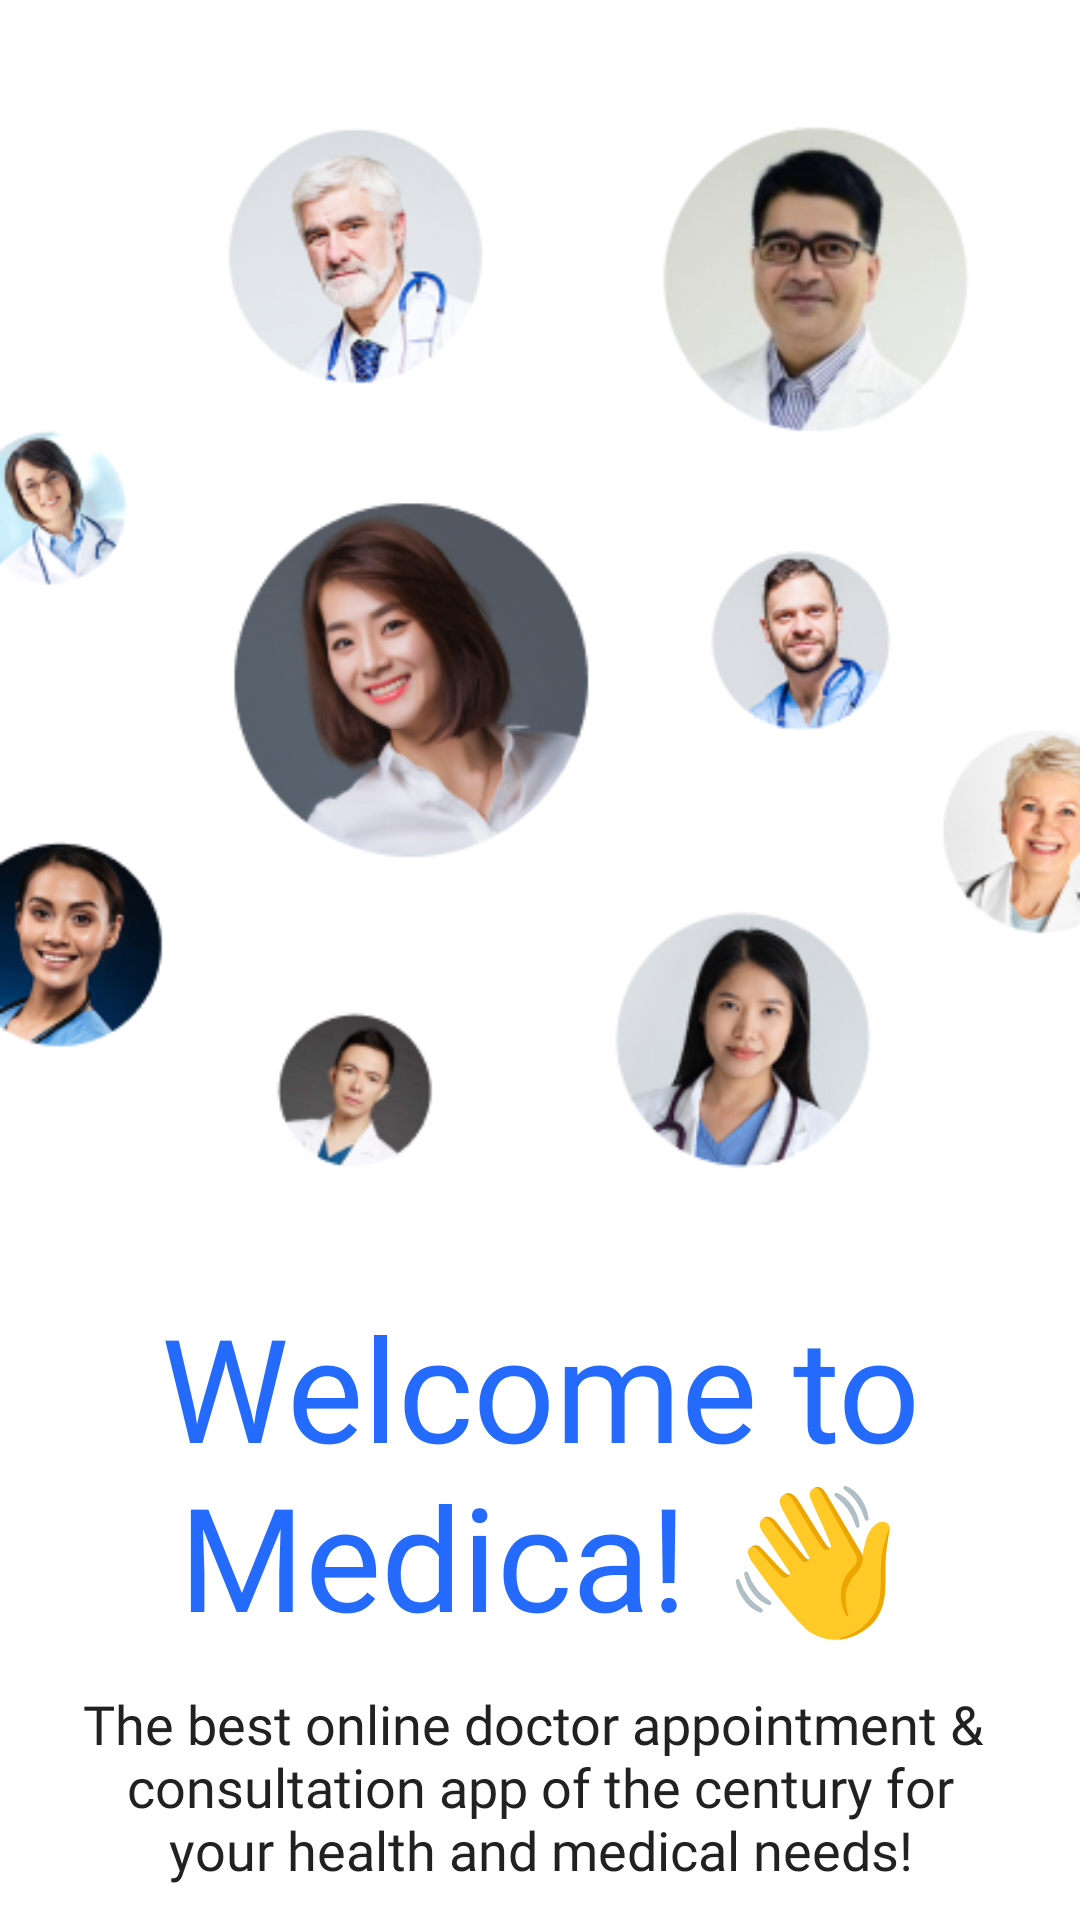

Here is an Android app screen rendered from its layout file. Give the layout XML and the strings, colors and styles it references.
<!-- AndroidManifest.xml: fallback theme Theme.MaterialComponents.DayNight.NoActionBar -->
<!-- res/layout/splash_item1.xml -->
<?xml version="1.0" encoding="utf-8"?>
<androidx.constraintlayout.widget.ConstraintLayout xmlns:android="http://schemas.android.com/apk/res/android"
    xmlns:app="http://schemas.android.com/apk/res-auto"
    android:layout_width="match_parent"
    android:layout_height="match_parent"
    android:background="@color/layout_background">

    <ImageView
        android:id="@+id/avatar"
        android:layout_width="match_parent"
        android:layout_height="wrap_content"
        android:src="@drawable/photo"
        app:layout_constraintTop_toTopOf="parent" />

    <com.google.android.material.textview.MaterialTextView
        android:id="@+id/medica"
        android:layout_width="match_parent"
        android:layout_height="wrap_content"
        android:layout_marginHorizontal="24dp"
        android:fontFamily="@font/bold"
        android:gravity="center"
        android:text="@string/welcome_to_medica"
        android:textColor="@color/primary"
        android:textSize="48sp"
        app:layout_constraintTop_toBottomOf="@id/avatar" />

    <com.google.android.material.textview.MaterialTextView
        android:layout_width="match_parent"
        android:layout_height="wrap_content"
        android:layout_marginHorizontal="24dp"
        android:gravity="center"
        android:text="@string/welcom_txt"
        android:textColor="@color/primary_txt"
        android:textSize="18sp"
        android:fontFamily="@font/medium"
        app:layout_constraintBottom_toBottomOf="parent"
        app:layout_constraintTop_toBottomOf="@id/medica" />

</androidx.constraintlayout.widget.ConstraintLayout>
<!-- resources referenced by this layout -->
<resources>
  <color name="layout_background">#FFFFFF</color>
  <color name="primary">#246BFD</color>
  <color name="primary_txt">#212121</color>
  <!-- drawable photo: png bitmap (drawable, 128365 bytes) -->
  <string name="welcom_txt">The best online doctor appointment &amp; \nconsultation app of the century for your health and medical needs!</string>
  <string name="welcome_to_medica">Welcome to Medica! 👋</string>
</resources>
